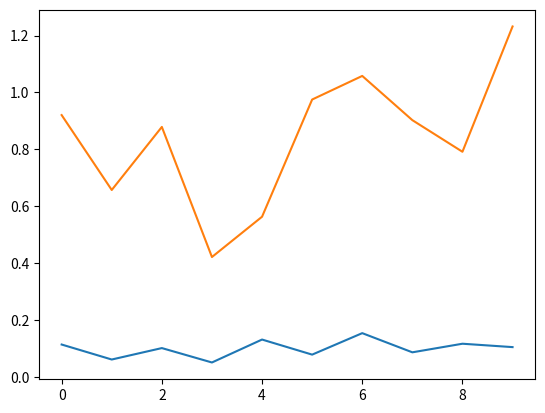

Write Python code to recreate this figure.
import numpy as np
import matplotlib.pyplot as plt

dimension_data_parameters = 10
size_data_train = 10000

Mean = np.ones(dimension_data_parameters)
#Mean = np.random.rand(number_indices)
Sigma = np.array(1/2-np.random.rand(dimension_data_parameters,dimension_data_parameters))
Sigma = np.dot(Sigma.T,Sigma) # The covariance needs to be symmetric
data_train_numpy = np.random.multivariate_normal(Mean,Sigma,size_data_train)

Argmax = [np.argmax(data_train_numpy[i]) for i in range(0,size_data_train)]

a = np.histogram(Argmax)

plt.plot(np.arange(0,10),a[0]/size_data_train)
plt.plot(np.diag(Sigma))
plt.show()

print("a{0}".format(1))

